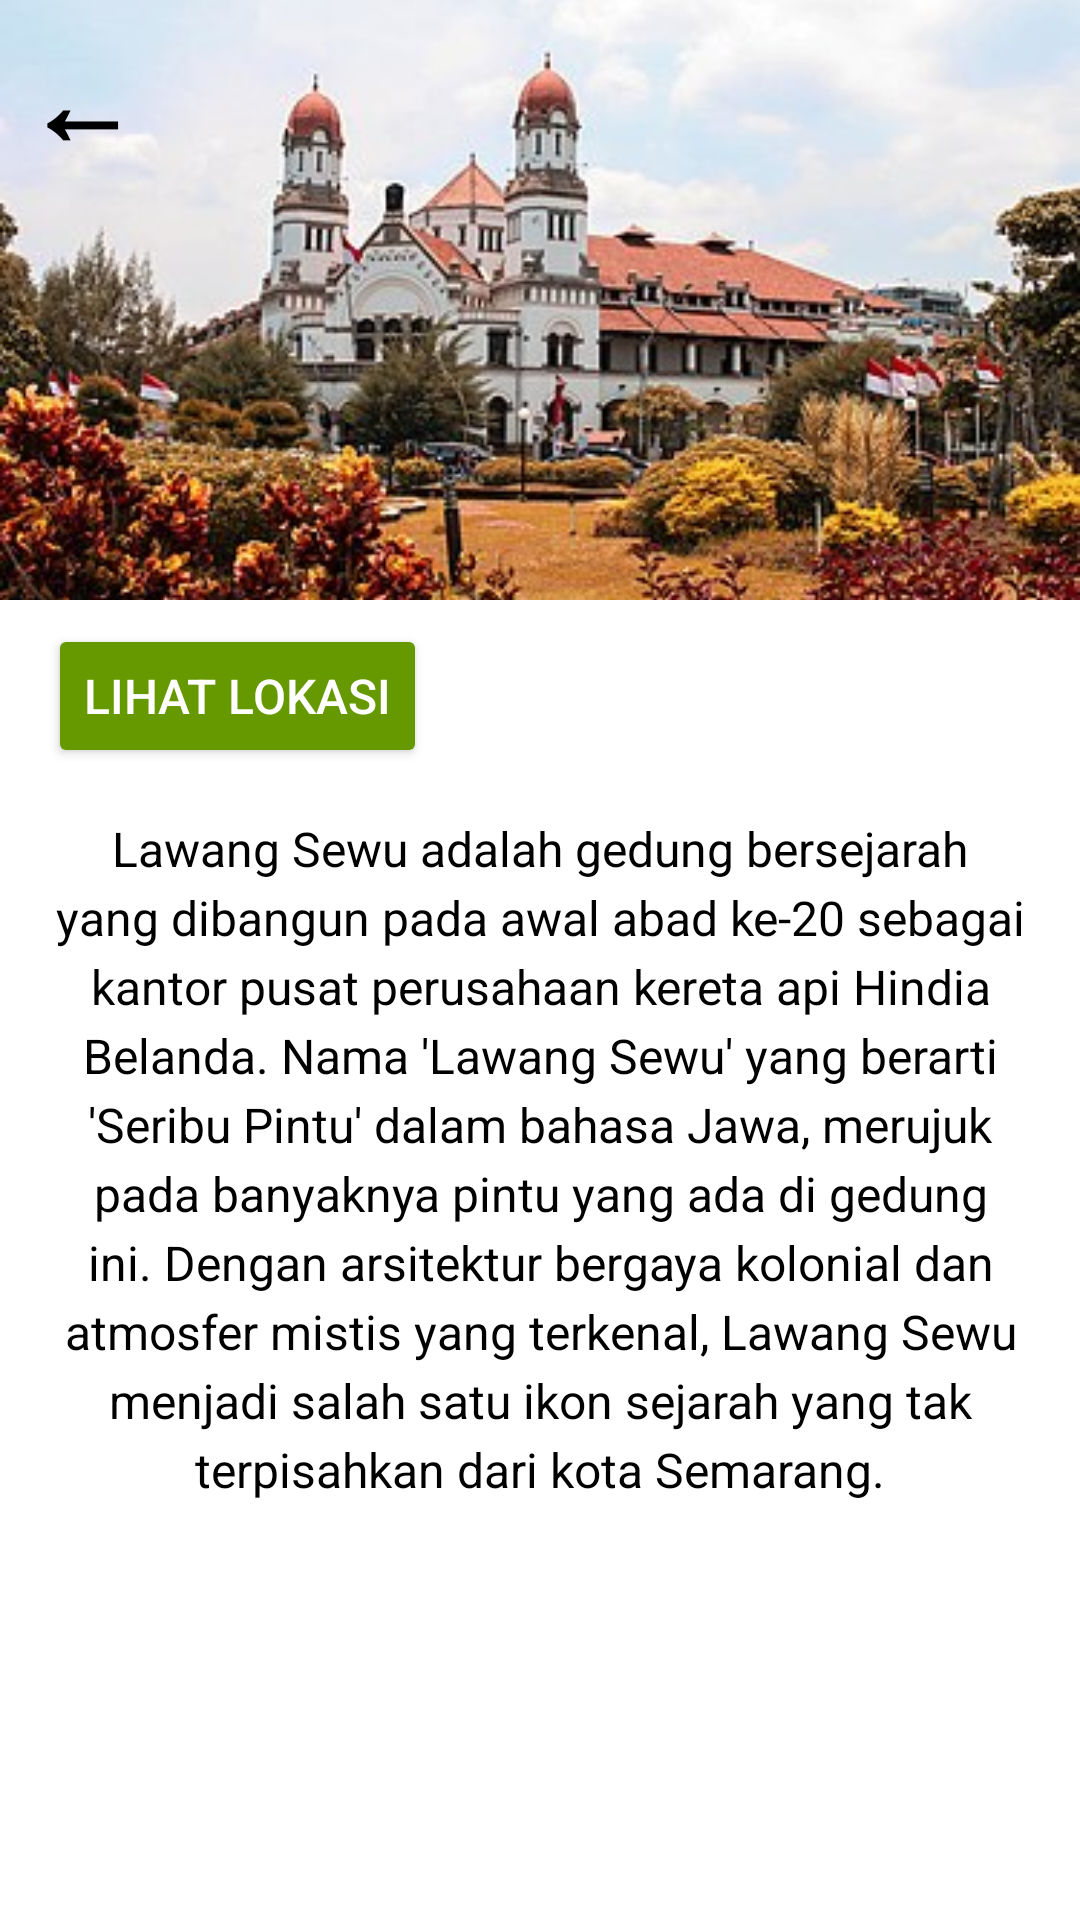

Here is an Android app screen rendered from its layout file. Give the layout XML and the strings, colors and styles it references.
<!-- AndroidManifest.xml: application theme Theme.Wijah -->
<!-- res/layout/hal_10.xml -->
<?xml version="1.0" encoding="utf-8"?>
<RelativeLayout xmlns:android="http://schemas.android.com/apk/res/android"
    android:layout_width="match_parent"
    android:layout_height="match_parent"
    android:background="@color/white">

    
    <FrameLayout
        android:id="@+id/back_with_logo"
        android:layout_width="match_parent"
        android:layout_height="200dp"
        android:layout_alignParentTop="true">

        
        <ImageView
            android:id="@+id/top_image"
            android:layout_width="match_parent"
            android:layout_height="match_parent"
            android:scaleType="centerCrop"
            android:src="@drawable/lawang_sewu_semarang"
            android:contentDescription="majapahit" />

        
        <TextView
            android:id="@+id/back_button"
            android:layout_width="wrap_content"
            android:layout_height="wrap_content"
            android:text="←"
            android:textSize="38sp"
            android:textStyle="bold"
            android:textColor="@android:color/black"
            android:layout_gravity="start|top"
            android:padding="8dp"
            android:contentDescription="Back Button" />
    </FrameLayout>

    
    <Button
        android:id="@+id/btn_lihat_lokasi"
        android:layout_width="wrap_content"
        android:layout_height="wrap_content"
        android:layout_below="@id/back_with_logo"
        android:layout_marginTop="8dp"
        android:layout_marginStart="16dp"
        android:text="Lihat Lokasi"
        android:textSize="16sp"
        android:textColor="@android:color/white"
        android:backgroundTint="@android:color/holo_green_dark" />

    
    <TextView
        android:id="@+id/description"
        android:layout_width="match_parent"
        android:layout_height="wrap_content"
        android:layout_below="@id/btn_lihat_lokasi"
        android:layout_margin="16dp"
        android:text="Lawang Sewu adalah gedung bersejarah yang dibangun pada awal abad ke-20 sebagai kantor pusat perusahaan kereta api Hindia Belanda. Nama 'Lawang Sewu' yang berarti 'Seribu Pintu' dalam bahasa Jawa, merujuk pada banyaknya pintu yang ada di gedung ini. Dengan arsitektur bergaya kolonial dan atmosfer mistis yang terkenal, Lawang Sewu menjadi salah satu ikon sejarah yang tak terpisahkan dari kota Semarang."
        android:textSize="16sp"
        android:textColor="#000000"
        android:lineSpacingExtra="4dp"
        android:fontFamily="sans-serif"
        android:textAlignment="center" />


</RelativeLayout>
<!-- resources referenced by this layout -->
<resources>
  <color name="white">#FFFFFFFF</color>
  <!-- drawable lawang_sewu_semarang: jpg bitmap (drawable, 35938 bytes) -->
  <style name="Theme.Wijah" parent="android:Theme.Material.Light.NoActionBar" />
</resources>
